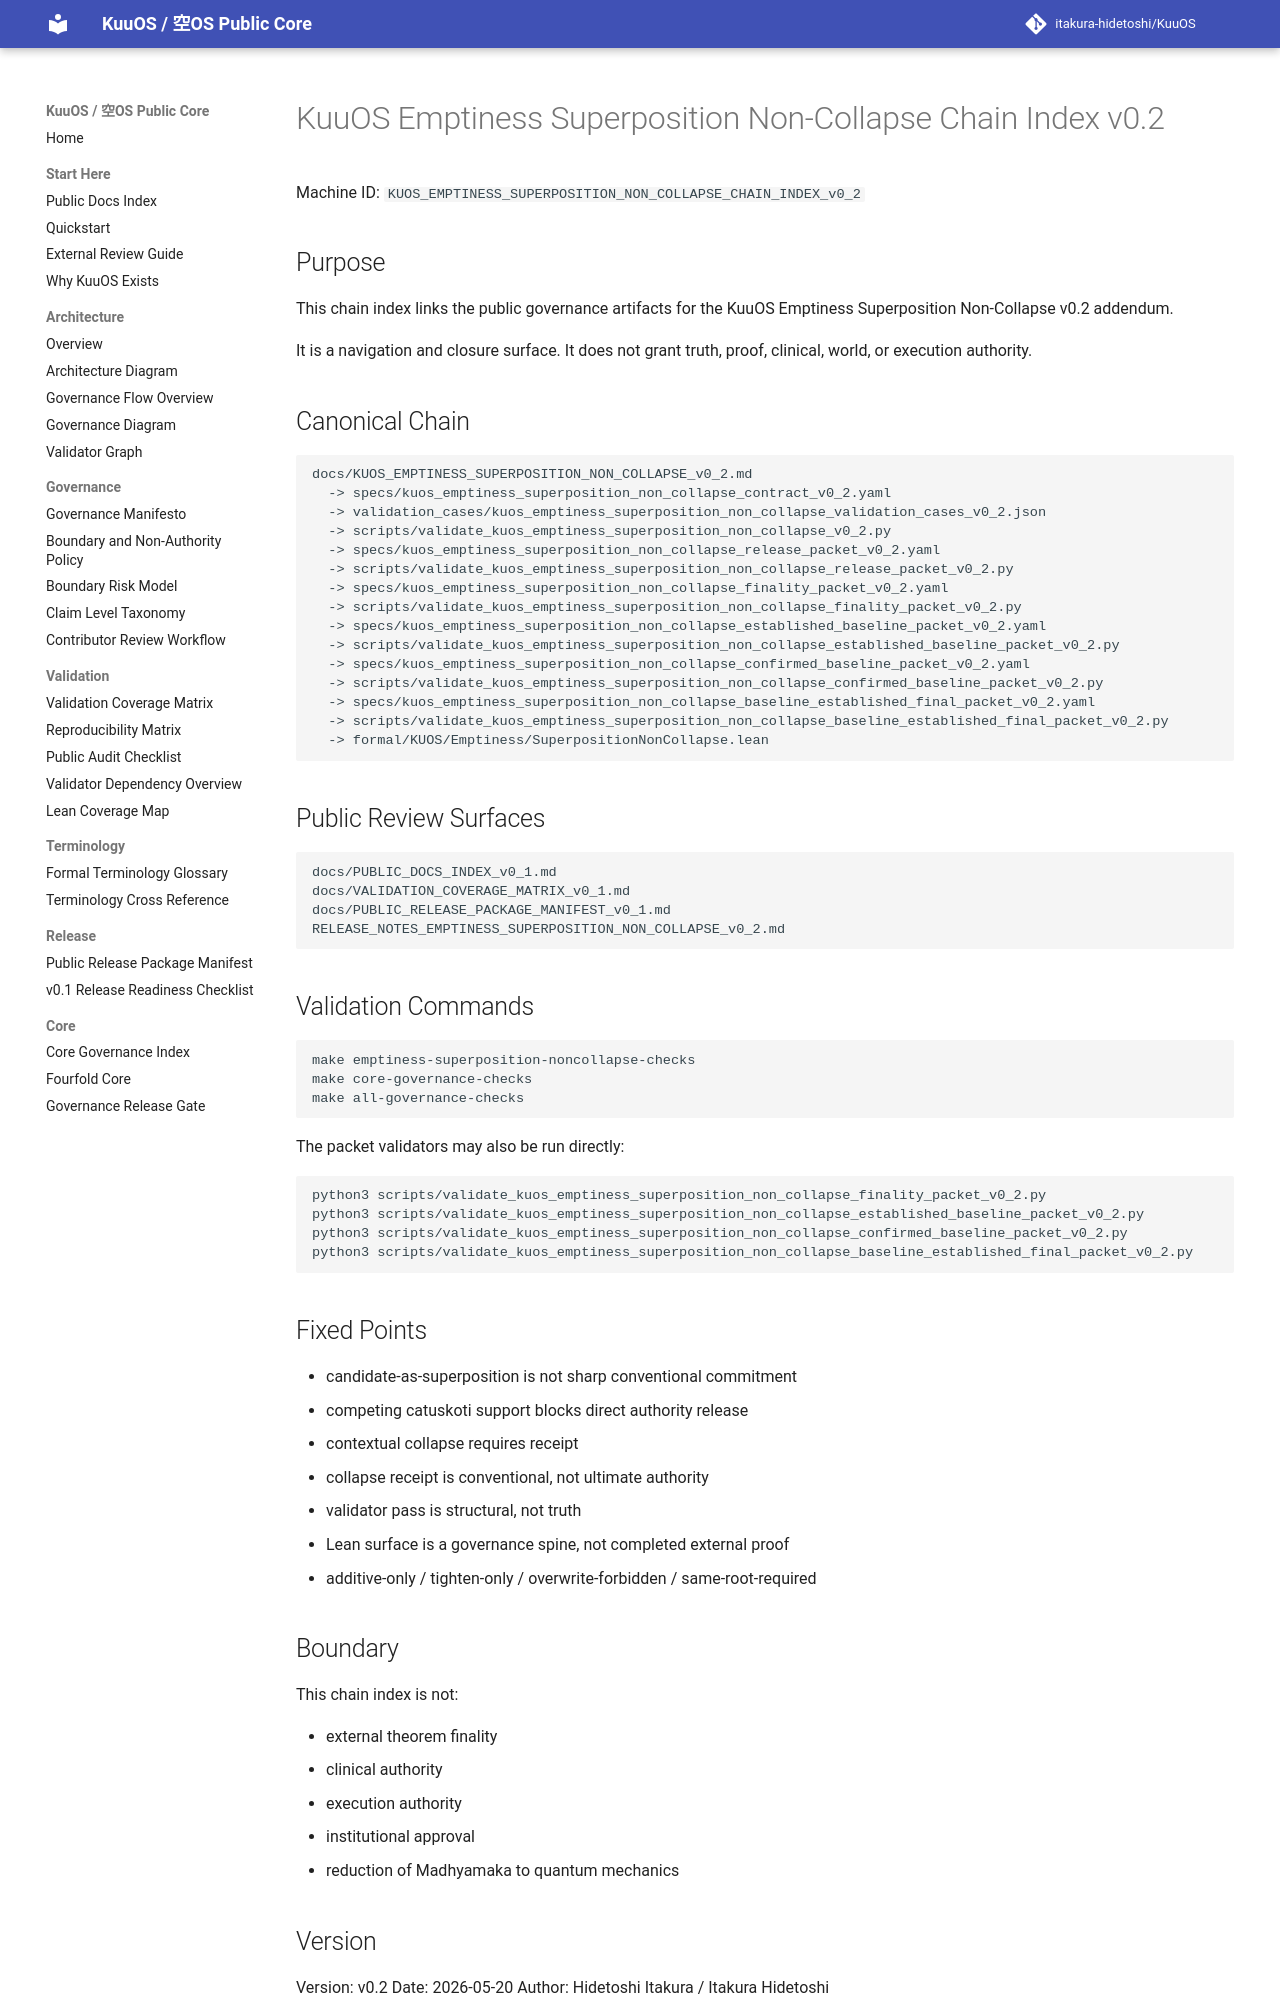

repository: itakura-hidetoshi/KuuOS · page: KUOS_EMPTINESS_SUPERPOSITION_NON_COLLAPSE_CHAIN_INDEX_v0_2/index.html · generator: mkdocs

# KuuOS Emptiness Superposition Non-Collapse Chain Index v0.2

Machine ID: `KUOS_EMPTINESS_SUPERPOSITION_NON_COLLAPSE_CHAIN_INDEX_v0_2`

## Purpose

This chain index links the public governance artifacts for the KuuOS Emptiness Superposition Non-Collapse v0.2 addendum.

It is a navigation and closure surface. It does not grant truth, proof, clinical, world, or execution authority.

## Canonical Chain

```text
docs/KUOS_EMPTINESS_SUPERPOSITION_NON_COLLAPSE_v0_2.md
  -> specs/kuos_emptiness_superposition_non_collapse_contract_v0_2.yaml
  -> validation_cases/kuos_emptiness_superposition_non_collapse_validation_cases_v0_2.json
  -> scripts/validate_kuos_emptiness_superposition_non_collapse_v0_2.py
  -> specs/kuos_emptiness_superposition_non_collapse_release_packet_v0_2.yaml
  -> scripts/validate_kuos_emptiness_superposition_non_collapse_release_packet_v0_2.py
  -> specs/kuos_emptiness_superposition_non_collapse_finality_packet_v0_2.yaml
  -> scripts/validate_kuos_emptiness_superposition_non_collapse_finality_packet_v0_2.py
  -> specs/kuos_emptiness_superposition_non_collapse_established_baseline_packet_v0_2.yaml
  -> scripts/validate_kuos_emptiness_superposition_non_collapse_established_baseline_packet_v0_2.py
  -> specs/kuos_emptiness_superposition_non_collapse_confirmed_baseline_packet_v0_2.yaml
  -> scripts/validate_kuos_emptiness_superposition_non_collapse_confirmed_baseline_packet_v0_2.py
  -> specs/kuos_emptiness_superposition_non_collapse_baseline_established_final_packet_v0_2.yaml
  -> scripts/validate_kuos_emptiness_superposition_non_collapse_baseline_established_final_packet_v0_2.py
  -> formal/KUOS/Emptiness/SuperpositionNonCollapse.lean
```

## Public Review Surfaces

```text
docs/PUBLIC_DOCS_INDEX_v0_1.md
docs/VALIDATION_COVERAGE_MATRIX_v0_1.md
docs/PUBLIC_RELEASE_PACKAGE_MANIFEST_v0_1.md
RELEASE_NOTES_EMPTINESS_SUPERPOSITION_NON_COLLAPSE_v0_2.md
```

## Validation Commands

```bash
make emptiness-superposition-noncollapse-checks
make core-governance-checks
make all-governance-checks
```

The packet validators may also be run directly:

```bash
python3 scripts/validate_kuos_emptiness_superposition_non_collapse_finality_packet_v0_2.py
python3 scripts/validate_kuos_emptiness_superposition_non_collapse_established_baseline_packet_v0_2.py
python3 scripts/validate_kuos_emptiness_superposition_non_collapse_confirmed_baseline_packet_v0_2.py
python3 scripts/validate_kuos_emptiness_superposition_non_collapse_baseline_established_final_packet_v0_2.py
```

## Fixed Points

- candidate-as-superposition is not sharp conventional commitment
- competing catuskoti support blocks direct authority release
- contextual collapse requires receipt
- collapse receipt is conventional, not ultimate authority
- validator pass is structural, not truth
- Lean surface is a governance spine, not completed external proof
- additive-only / tighten-only / overwrite-forbidden / same-root-required
